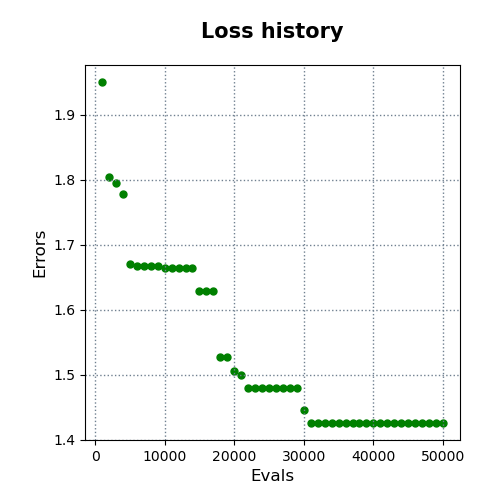

The table this chart was drawn from, first rows:
evals, errors
1000, 1.951
2000, 1.804
3000, 1.796
4000, 1.779
5000, 1.67
6000, 1.667
7000, 1.667
8000, 1.667
9000, 1.667
10000, 1.665
11000, 1.665
12000, 1.665
13000, 1.665
14000, 1.665
15000, 1.629
16000, 1.629
17000, 1.629
18000, 1.528
19000, 1.528
20000, 1.506
21000, 1.5
22000, 1.48
23000, 1.48
24000, 1.48
25000, 1.48
26000, 1.48
27000, 1.48
28000, 1.48
29000, 1.48
30000, 1.445
31000, 1.426
32000, 1.426
33000, 1.426
34000, 1.426
35000, 1.426
36000, 1.426
37000, 1.426
38000, 1.426
39000, 1.426
40000, 1.426
41000, 1.426
42000, 1.426
43000, 1.426
44000, 1.426
45000, 1.426
46000, 1.426
47000, 1.426
48000, 1.426
49000, 1.426
50000, 1.426
